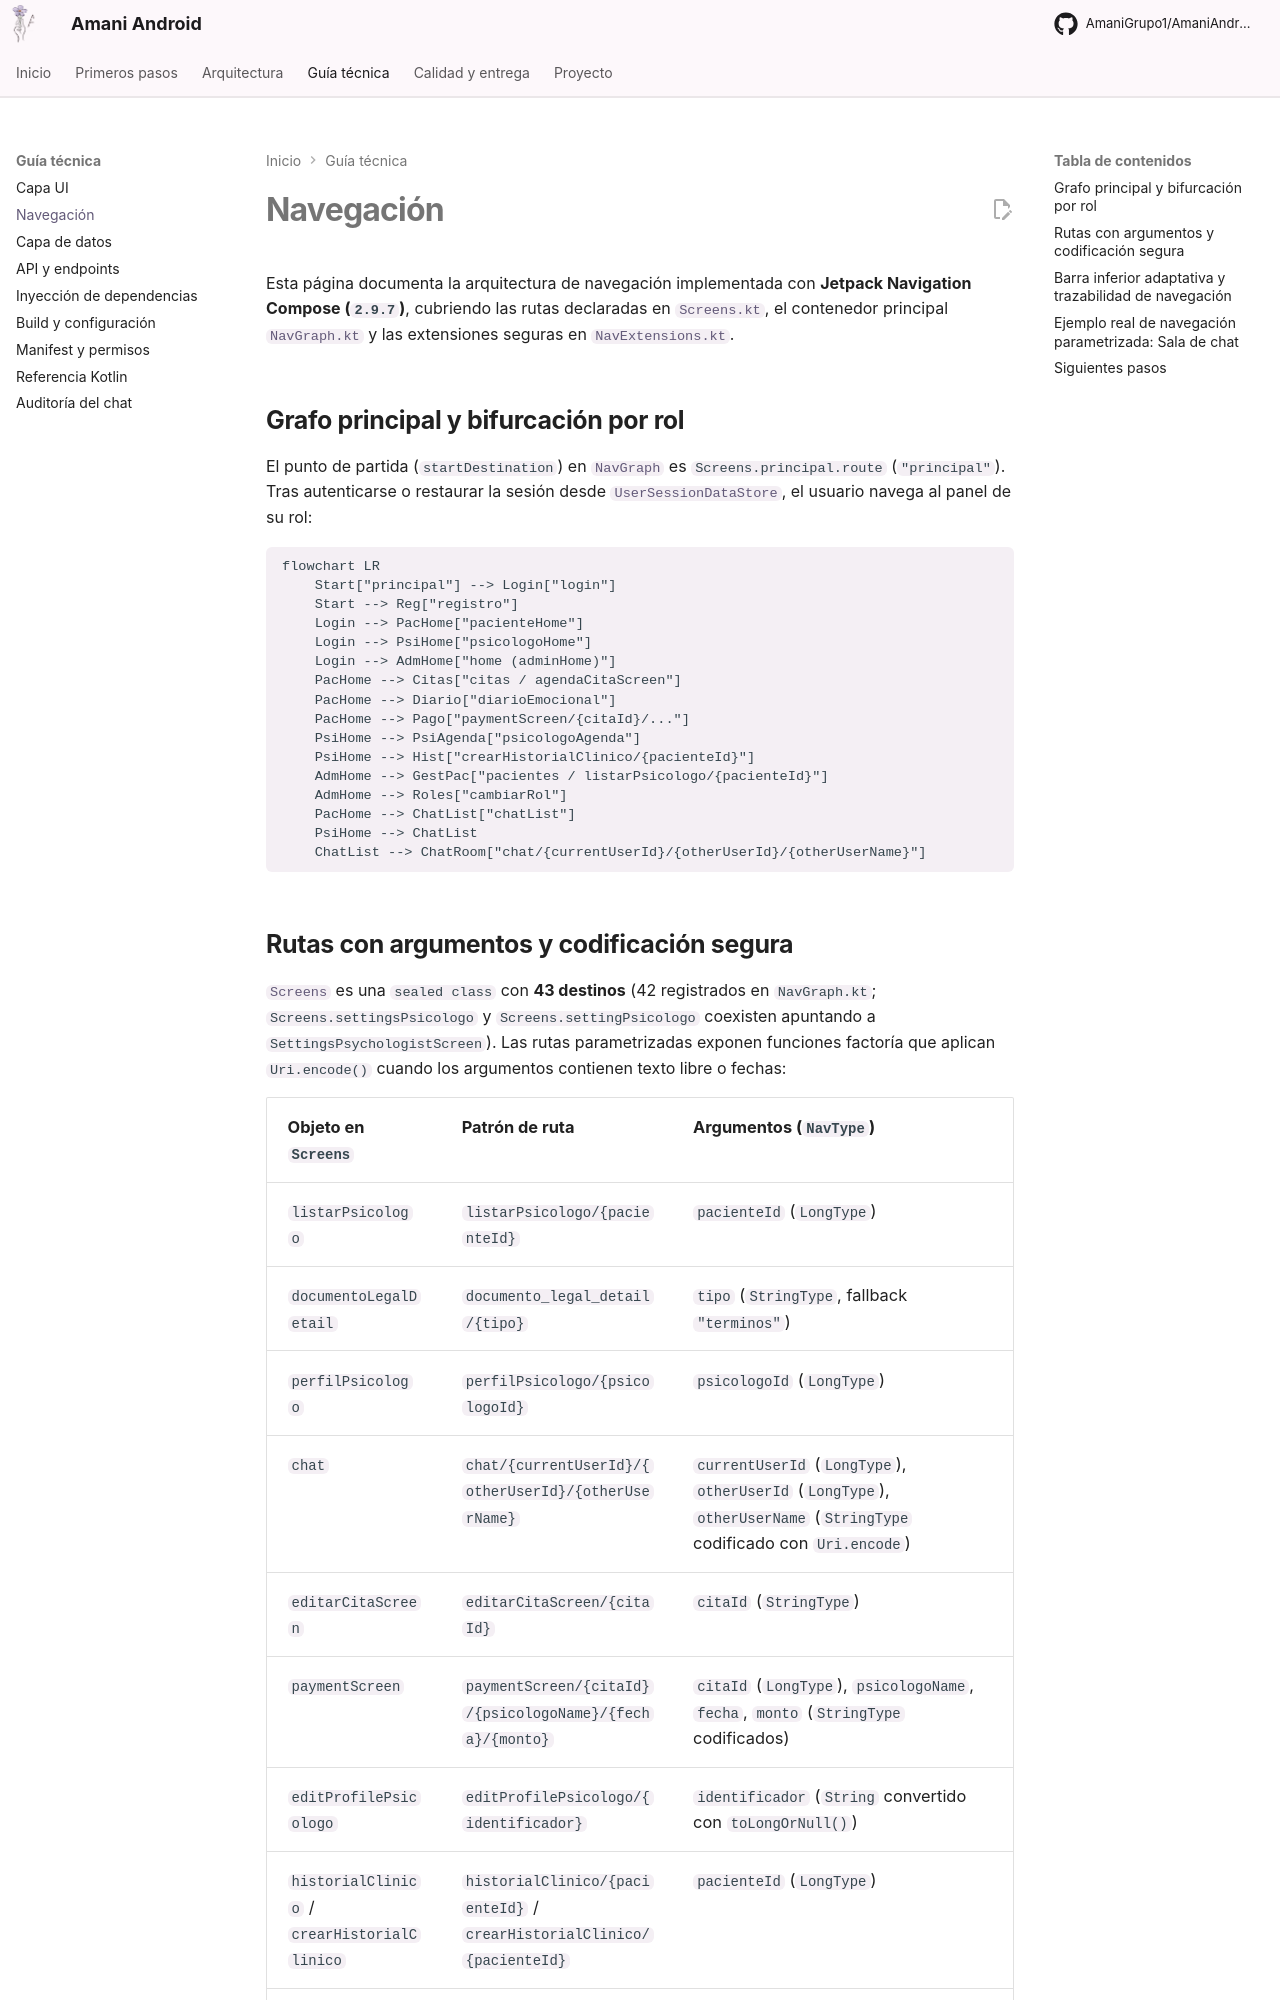

repository: AmaniGrupo1/AmaniAndroid · page: navegacion/index.html · generator: mkdocs

# Navegación

Esta página documenta la arquitectura de navegación implementada con **Jetpack Navigation Compose (`2.9.7`)**, cubriendo las rutas declaradas en [`Screens.kt`](https://github.com/AmaniGrupo1/AmaniAndroid/blob/master/app/src/main/java/org/ies/tierno/applicationamani/presentation/navigation/screen/Screens.kt), el contenedor principal [`NavGraph.kt`](https://github.com/AmaniGrupo1/AmaniAndroid/blob/master/app/src/main/java/org/ies/tierno/applicationamani/presentation/navigation/navGraph/NavGraph.kt) y las extensiones seguras en [`NavExtensions.kt`](https://github.com/AmaniGrupo1/AmaniAndroid/blob/master/app/src/main/java/org/ies/tierno/applicationamani/presentation/navigation/NavExtensions.kt).

## Grafo principal y bifurcación por rol

El punto de partida (`startDestination`) en [`NavGraph`](https://github.com/AmaniGrupo1/AmaniAndroid/blob/master/app/src/main/java/org/ies/tierno/applicationamani/presentation/navigation/navGraph/NavGraph.kt) es `Screens.principal.route` (`"principal"`). Tras autenticarse o restaurar la sesión desde [`UserSessionDataStore`](https://github.com/AmaniGrupo1/AmaniAndroid/blob/master/app/src/main/java/org/ies/tierno/applicationamani/data/local/UserSessionDataStore.kt), el usuario navega al panel de su rol:

```mermaid
flowchart LR
    Start["principal"] --> Login["login"]
    Start --> Reg["registro"]
    Login --> PacHome["pacienteHome"]
    Login --> PsiHome["psicologoHome"]
    Login --> AdmHome["home (adminHome)"]
    PacHome --> Citas["citas / agendaCitaScreen"]
    PacHome --> Diario["diarioEmocional"]
    PacHome --> Pago["paymentScreen/{citaId}/..."]
    PsiHome --> PsiAgenda["psicologoAgenda"]
    PsiHome --> Hist["crearHistorialClinico/{pacienteId}"]
    AdmHome --> GestPac["pacientes / listarPsicologo/{pacienteId}"]
    AdmHome --> Roles["cambiarRol"]
    PacHome --> ChatList["chatList"]
    PsiHome --> ChatList
    ChatList --> ChatRoom["chat/{currentUserId}/{otherUserId}/{otherUserName}"]
```
